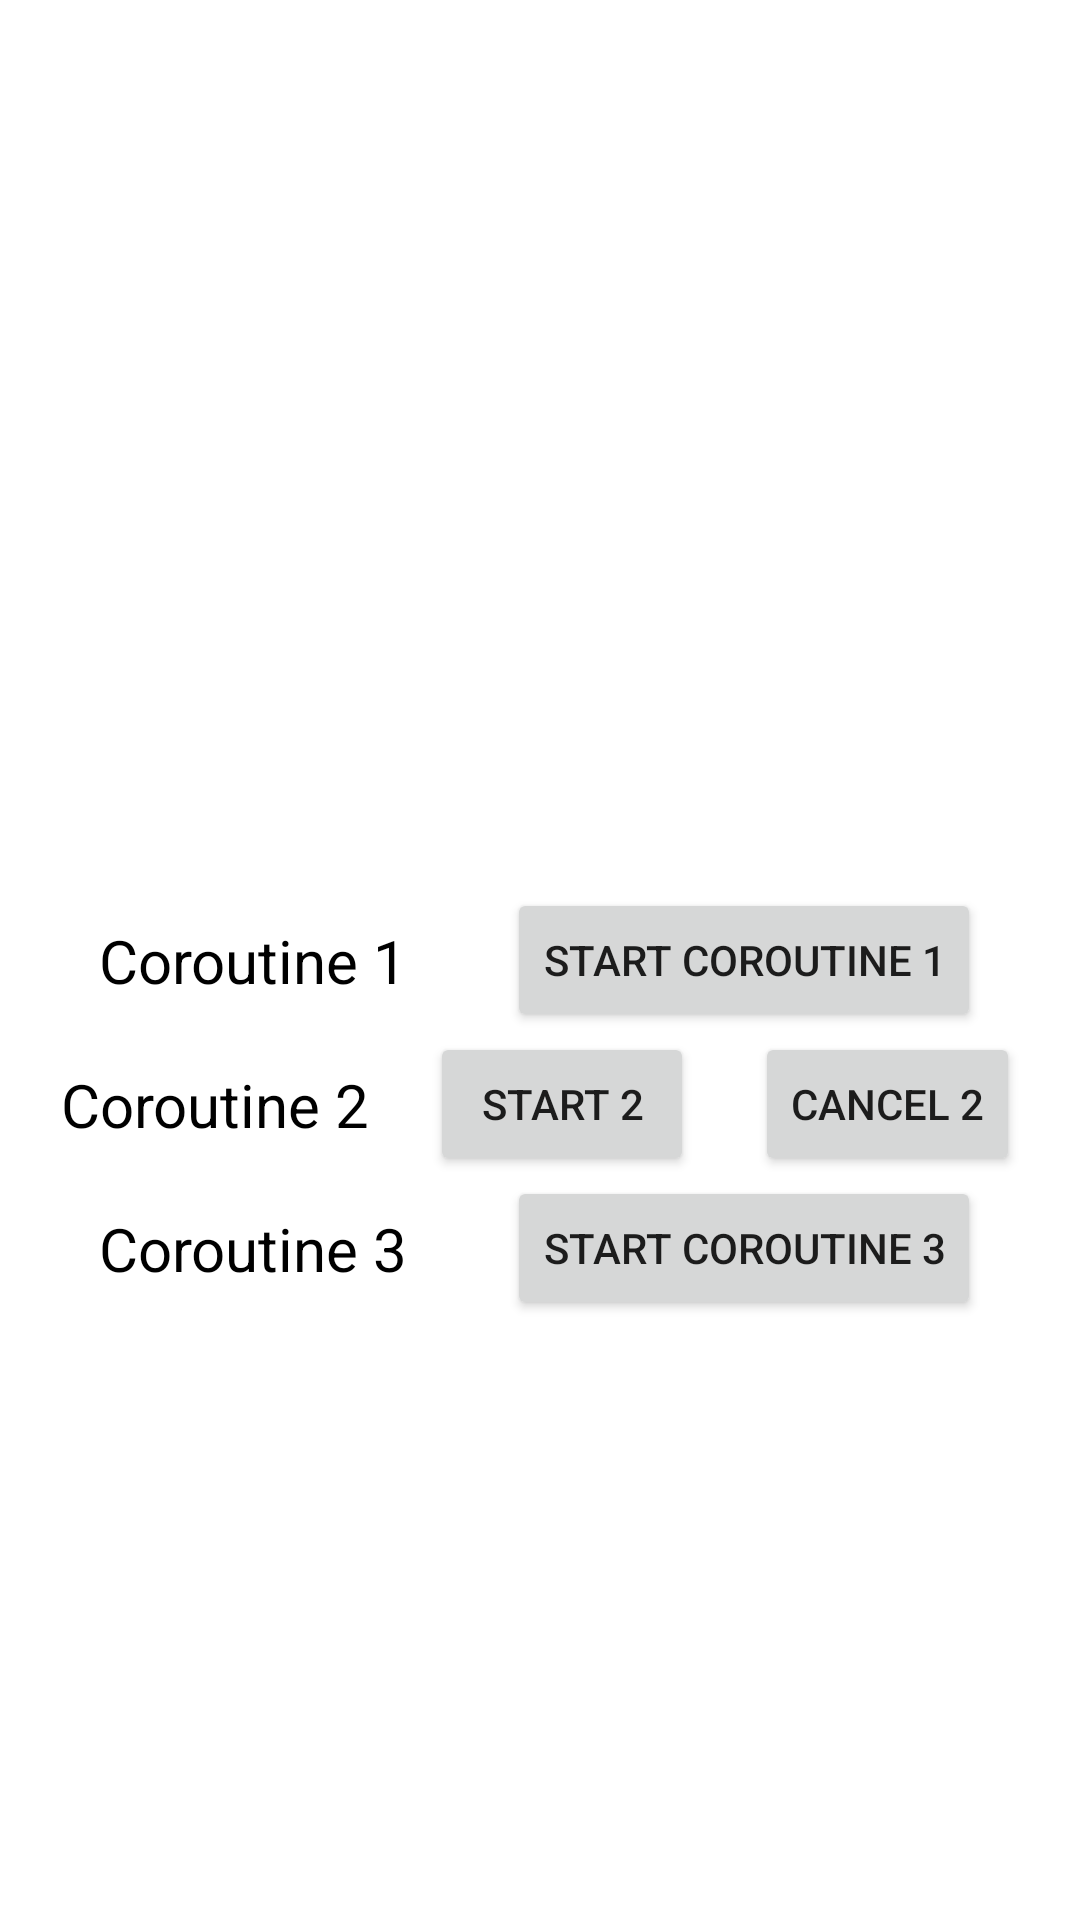

Produce the Android XML layout that renders to this screen, including the resource entries it uses.
<!-- AndroidManifest.xml: application theme Theme.LearnThread -->
<!-- res/layout/fragment_coroutine.xml -->
<?xml version="1.0" encoding="utf-8"?>
<androidx.constraintlayout.widget.ConstraintLayout xmlns:android="http://schemas.android.com/apk/res/android"
    xmlns:tools="http://schemas.android.com/tools"
    android:layout_width="match_parent"
    android:layout_height="match_parent"
    xmlns:app="http://schemas.android.com/apk/res-auto"
    tools:context=".CoroutineFragment">

    <TextView
        android:id="@+id/tv1"
        android:layout_width="wrap_content"
        android:layout_height="wrap_content"
        android:text="Coroutine 1"
        android:textColor="@color/black"
        android:textSize="20sp"
        app:layout_constraintBottom_toBottomOf="@id/btn1"
        app:layout_constraintLeft_toLeftOf="parent"
        app:layout_constraintRight_toLeftOf="@id/btn1"
        app:layout_constraintTop_toTopOf="@id/btn1" />

    <Button
        android:id="@+id/btn1"
        android:layout_width="wrap_content"
        android:layout_height="wrap_content"
        android:text="Start Coroutine 1"
        app:layout_constraintBottom_toBottomOf="parent"
        app:layout_constraintLeft_toRightOf="@id/tv1"
        app:layout_constraintRight_toRightOf="parent"
        app:layout_constraintTop_toTopOf="parent" />

    <TextView
        android:id="@+id/tv2"
        android:layout_width="wrap_content"
        android:layout_height="wrap_content"
        android:text="Coroutine 2"
        android:textColor="@color/black"
        android:textSize="20sp"
        app:layout_constraintBottom_toBottomOf="@id/btn2"
        app:layout_constraintLeft_toLeftOf="parent"
        app:layout_constraintRight_toLeftOf="@id/btn2"
        app:layout_constraintTop_toTopOf="@id/btn2" />

    <Button
        android:id="@+id/btn2"
        android:layout_width="wrap_content"
        android:layout_height="wrap_content"
        android:text="Start 2"
        app:layout_constraintLeft_toRightOf="@id/tv2"
        app:layout_constraintRight_toLeftOf="@id/btn2Cancel"
        app:layout_constraintTop_toBottomOf="@id/btn1" />

    <Button
        android:id="@+id/btn2Cancel"
        android:layout_width="wrap_content"
        android:layout_height="wrap_content"
        android:text="Cancel 2"
        app:layout_constraintLeft_toRightOf="@id/btn2"
        app:layout_constraintRight_toRightOf="parent"
        app:layout_constraintTop_toBottomOf="@id/btn1" />

    <TextView
        android:id="@+id/tv3"
        android:layout_width="wrap_content"
        android:layout_height="wrap_content"
        android:text="Coroutine 3"
        android:textColor="@color/black"
        android:textSize="20sp"
        app:layout_constraintBottom_toBottomOf="@id/btn3"
        app:layout_constraintLeft_toLeftOf="parent"
        app:layout_constraintRight_toLeftOf="@id/btn3"
        app:layout_constraintTop_toTopOf="@id/btn3" />

    <Button
        android:id="@+id/btn3"
        android:layout_width="wrap_content"
        android:layout_height="wrap_content"
        android:text="Start Coroutine 3"
        app:layout_constraintLeft_toRightOf="@id/tv3"
        app:layout_constraintRight_toRightOf="parent"
        app:layout_constraintTop_toBottomOf="@id/btn2" />

</androidx.constraintlayout.widget.ConstraintLayout>
<!-- resources referenced by this layout -->
<resources>
  <style name="Theme.LearnThread" parent="Theme.MaterialComponents.DayNight.DarkActionBar">
          
          <item name="colorPrimary">@color/purple_500</item>
          <item name="colorPrimaryVariant">@color/purple_700</item>
          <item name="colorOnPrimary">@color/white</item>
          
          <item name="colorSecondary">@color/teal_200</item>
          <item name="colorSecondaryVariant">@color/teal_700</item>
          <item name="colorOnSecondary">@color/black</item>
          
          <item name="android:statusBarColor" tools:targetApi="l">?attr/colorPrimaryVariant</item>
          
      </style>
  <!-- not gathered from this repository: default colours our renderer supplied (Android Studio template values) -->
  <color name="purple_500">#FF6200EE</color>
  <color name="purple_700">#FF3700B3</color>
  <color name="teal_200">#FF03DAC5</color>
  <color name="teal_700">#FF018786</color>
  <color name="black">#FF000000</color>
  <color name="white">#FFFFFFFF</color>
</resources>
